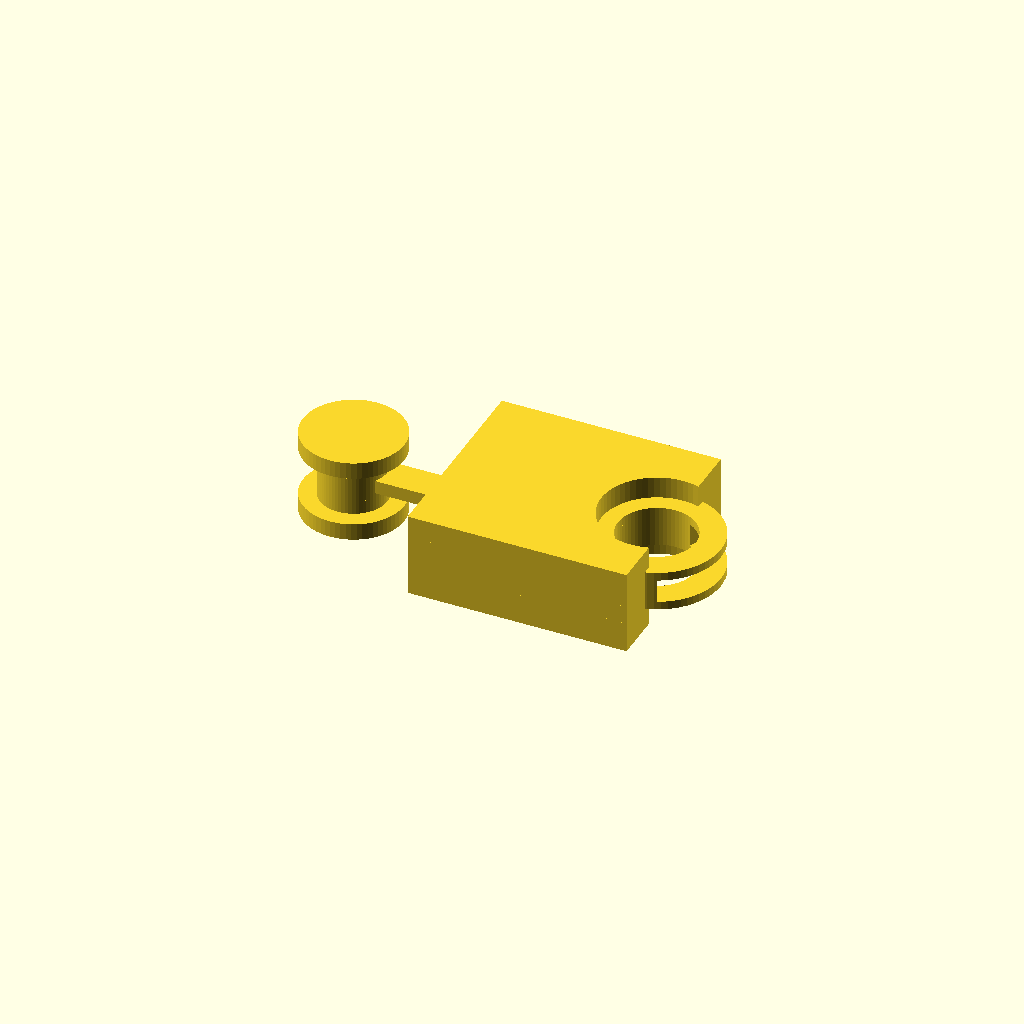
Cell 1 — every parameter at its default value.
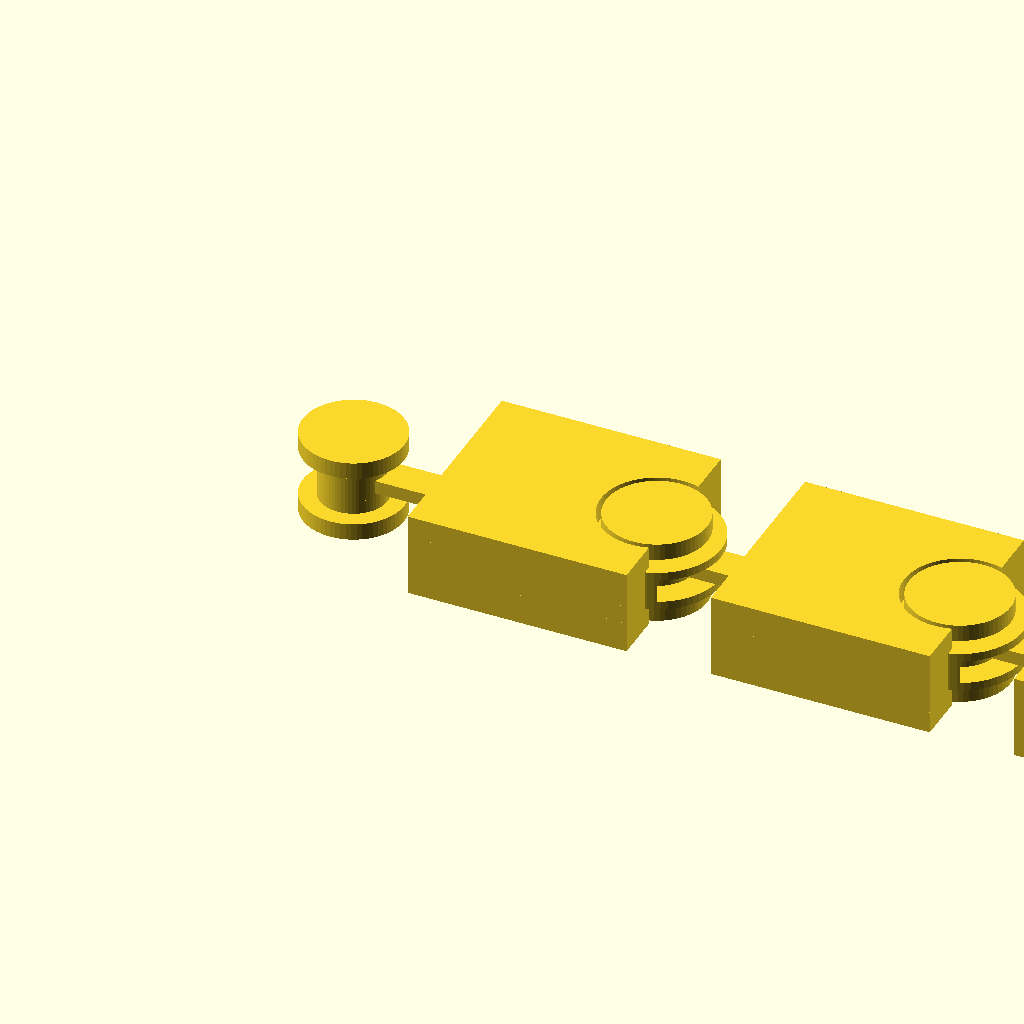
Cell 2: part = "assembly" (everything else at default).
One fixed orthographic camera (rotation 55°, 0°, 25°; colour scheme Cornfield) for every cell.
Source of the model, results/stress/flexi_bracelet/20261103T012944Z/verify/5dde37e09068aa68/src/model.scad:
part = "link"; // [link, assembly]
cadverify_only = "";
module instance(name, part, unit = 1) {
    echo(cadverify_instance = [name, part, unit]);
    if (cadverify_only == "" || cadverify_only == name) children();
}

// Parameters (mm)
pitch = 18;          // pin-to-bore distance (10 links = 180mm)
link_w = 12;         // width (Y)
link_t = 5;          // thickness (Z)
pin_d = 4;           // pin shaft diameter
bore_d = 4.6;        // bore diameter (0.3 radial clearance)
cap_d = 6;           // cap diameter
cap_h = 1;           // cap thickness
kn_out_d = 7.6;      // knuckle outer diameter (1.5 wall)
cap_cav_d = 6.6;     // cap clearance diameter (0.3 radial)
neck_w = 2;          // neck width
neck_t = 0.8;        // neck thickness (central only)
slot_half = 65;      // slot half-angle (deg), allows +-30 deg swing
yoke_west = 6;       // yoke west edge (local X)
yoke_east = 19;      // yoke east extent (local X)
$fn = 64;

module link_geom() {
    bore_x = pitch;
    pin_r = pin_d/2;
    bore_r = bore_d/2;
    kn_out_r = kn_out_d/2;
    cav_r = cap_cav_d/2;
    cap_r = cap_d/2;
    wedge_far = 30;
    dy_far = wedge_far * tan(slot_half);
    // Z stack
    z0=0; z1=cap_h;              // 0..1 bottom
    z2=z1+0.3;                   // 1..1.3 lower cap clearance
    z3=z2+0.5;                   // 1.3..1.8 lower lip (closed)
    z4=z3+0.3;                   // 1.8..2.1 lower neck gap (slotted)
    z5=z4+neck_t;                // 2.1..2.9 central (slotted, neck lives)
    z6=z5+0.3;                   // 2.9..3.2 upper neck gap (slotted)
    z7=z6+0.5;                   // 3.2..3.7 upper lip (closed)
    z8=z7+0.3;                   // 3.7..4.0 upper cap clearance
    z9=z8+cap_h;                 // 4..5 top
    // 2D helpers (modules can't take shapes, so inline each layer)
    // bottom (0..1)
    translate([0,0,z0]) linear_extrude(height=z1-z0, convexity=8) {
        difference() {
            union() {
                circle(r=pin_r);
                translate([yoke_west,-link_w/2]) square([yoke_east-yoke_west, link_w]);
            }
            translate([bore_x,0]) circle(r=cav_r);
        }
    }
    // lower cap clearance (1..1.3)
    translate([0,0,z1]) linear_extrude(height=z2-z1, convexity=8) {
        difference() {
            union() {
                circle(r=pin_r);
                translate([yoke_west,-link_w/2]) square([yoke_east-yoke_west, link_w]);
            }
            translate([bore_x,0]) circle(r=cav_r);
        }
    }
    // lower lip (1.3..1.8) closed bore
    translate([0,0,z2]) linear_extrude(height=z3-z2, convexity=8) {
        difference() {
            union() {
                circle(r=pin_r);
                translate([yoke_west,-link_w/2]) square([yoke_east-yoke_west, link_w]);
                translate([bore_x,0]) circle(r=kn_out_r);
            }
            translate([bore_x,0]) circle(r=bore_r);
        }
    }
    // lower neck gap (1.8..2.1) slotted
    translate([0,0,z3]) linear_extrude(height=z4-z3, convexity=8) {
        difference() {
            union() {
                circle(r=pin_r);
                translate([yoke_west,-link_w/2]) square([yoke_east-yoke_west, link_w]);
                translate([bore_x,0]) circle(r=kn_out_r);
            }
            translate([bore_x,0]) circle(r=bore_r);
            polygon(points=[[bore_x,0],[bore_x+wedge_far,dy_far],[bore_x+wedge_far,-dy_far]]);
        }
    }
    // central (2.1..2.9) slotted + neck
    translate([0,0,z4]) linear_extrude(height=z5-z4, convexity=8) {
        difference() {
            union() {
                circle(r=pin_r);
                translate([0,-neck_w/2]) square([yoke_west+1, neck_w]);
                translate([yoke_west,-link_w/2]) square([yoke_east-yoke_west, link_w]);
                translate([bore_x,0]) circle(r=kn_out_r);
            }
            translate([bore_x,0]) circle(r=bore_r);
            polygon(points=[[bore_x,0],[bore_x+wedge_far,dy_far],[bore_x+wedge_far,-dy_far]]);
        }
    }
    // upper neck gap (2.9..3.2) slotted
    translate([0,0,z5]) linear_extrude(height=z6-z5, convexity=8) {
        difference() {
            union() {
                circle(r=pin_r);
                translate([yoke_west,-link_w/2]) square([yoke_east-yoke_west, link_w]);
                translate([bore_x,0]) circle(r=kn_out_r);
            }
            translate([bore_x,0]) circle(r=bore_r);
            polygon(points=[[bore_x,0],[bore_x+wedge_far,dy_far],[bore_x+wedge_far,-dy_far]]);
        }
    }
    // upper lip (3.2..3.7) closed
    translate([0,0,z6]) linear_extrude(height=z7-z6, convexity=8) {
        difference() {
            union() {
                circle(r=pin_r);
                translate([yoke_west,-link_w/2]) square([yoke_east-yoke_west, link_w]);
                translate([bore_x,0]) circle(r=kn_out_r);
            }
            translate([bore_x,0]) circle(r=bore_r);
        }
    }
    // upper cap clearance (3.7..4)
    translate([0,0,z7]) linear_extrude(height=z8-z7, convexity=8) {
        difference() {
            union() {
                circle(r=pin_r);
                translate([yoke_west,-link_w/2]) square([yoke_east-yoke_west, link_w]);
            }
            translate([bore_x,0]) circle(r=cav_r);
        }
    }
    // top (4..5)
    translate([0,0,z8]) linear_extrude(height=z9-z8, convexity=8) {
        difference() {
            union() {
                circle(r=pin_r);
                translate([yoke_west,-link_w/2]) square([yoke_east-yoke_west, link_w]);
            }
            translate([bore_x,0]) circle(r=cav_r);
        }
    }
    // caps (pin ends)
    translate([0,0,0]) cylinder(h=cap_h, r=cap_r);
    translate([0,0,link_t-cap_h]) cylinder(h=cap_h, r=cap_r);
}

if (part == "assembly") {
    instance("link1", "link", 1) translate([0,0,0]) link_geom();
    instance("link2", "link", 1) translate([18,0,0]) link_geom();
    instance("link3", "link", 1) translate([36,0,0]) link_geom();
    echo(cadverify_spec = [
        ["bounds", [[-3, -6, 0], [57.9, 6, 5]]],
        ["support_faces", [["bed", "-z", 200]]],
        ["motions", [
            ["bend", ["link3"], "rotate", [36, 0, 0], [0, 0, 1], [-30, 30]]
        ]],
        ["assembly_order", [
            [["link1", "link2", "link3"], [0, 0, 0]]
        ]],
        ["print_in_place", 0.3],
        ["overhangs_allowed", [
            ["pin cap link1", [[-3, -3, 3.8], [3, 3, 4.2]]],
            ["knuckle joint1", [[14, -4, 1.0], [22, 4, 1.6]]],
            ["pin cap link2", [[15, -3, 3.8], [21, 3, 4.2]]],
            ["knuckle joint2", [[32, -4, 1.0], [40, 4, 1.6]]],
            ["pin cap link3", [[33, -3, 3.8], [39, 3, 4.2]]],
            ["knuckle end", [[50, -4, 1.0], [58, 4, 1.6]]]
        ]],
        ["held", ["link1", "link2", "link3"]]
    ]);
} else {
    link_geom();
    echo(cadverify_spec = [
        ["bounds", [[-3, -6, 0], [21.9, 6, 5]]],
        ["bodies", 1],
        ["through_holes", 2],
        ["support_faces", [["bed", "-z", 100]]],
        ["overhangs_allowed", [
            ["pin cap", [[-3, -3, 3.8], [3, 3, 4.2]]],
            ["knuckle ceiling", [[14, -4, 1.0], [22, 4, 1.6]]]
        ]],
        ["copies", 3],
        ["details", [
            ["body", "material", [[6, -6, 0], [14, 6, 5]], 0.85],
            ["neck", "material", [[0, -1, 2.1], [7, 1, 2.9]], 0.8],
            ["knuckle", "material", [[14.2, -3.8, 1.3], [21.8, 3.8, 3.7]], 0.25],
            ["slot", "void", [[19, -1, 2.1], [21, 1, 2.9]], 0.8],
            ["cap_cavity", "void", [[14.7, -3.3, 0], [21.3, 3.3, 1]], 0.5],
            ["wall", "thickness", [18, 7, 2.5], [0, -1, 0], 3.7],
            ["floor", "thickness", [9, 0, -1], [0, 0, 1], 5]
        ]]
    ]);
}
Parameter table extracted from the source (name, type, default, range or options):
part: string, default "link", options "link", "assembly"
cadverify_only: string, default ""
